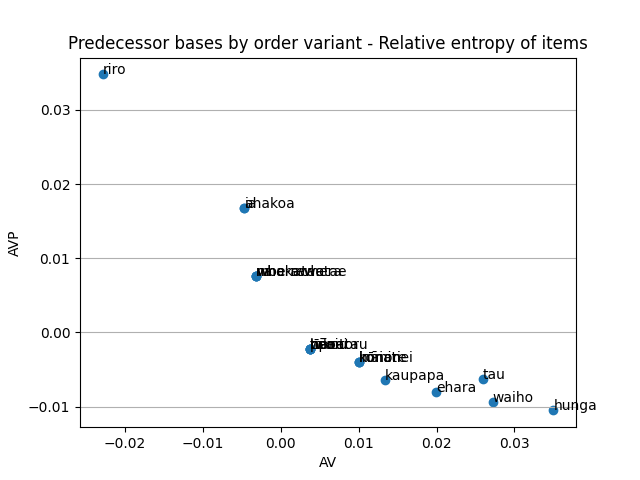

The table this chart was drawn from, first rows:
Predecessor, AV, AVP, Key, Diff, DiffAbs, Count
ahakoa, -0.004661, 0.01679, 0.01213, -0.02145, 0.02145, 10.0
and, 0.00371, -0.002228, 0.001482, 0.005937, 0.005937, 8.0
arawa, 0.00371, -0.002228, 0.001482, 0.005937, 0.005937, 8.0
aroha, 0.00371, -0.002228, 0.001482, 0.005937, 0.005937, 8.0
arā, -0.003186, 0.007652, 0.004466, -0.01084, 0.01084, 8.0
brian, 0.00371, -0.002228, 0.001482, 0.005937, 0.005937, 8.0
ehara, 0.01998, -0.007996, 0.01198, 0.02797, 0.02797, 20.0
engari, 0.002426, -0.001942, 0.0004839, 0.004369, 0.004369, 18.0
hea, 0.00371, -0.002228, 0.001482, 0.005937, 0.005937, 8.0
hoa, -0.0006656, 0.0007993, 0.0001337, -0.001465, 0.001465, 8.0
hoki, -0.0006656, 0.0007993, 0.0001337, -0.001465, 0.001465, 8.0
hunga, 0.035, -0.01051, 0.02449, 0.04551, 0.04551, 24.0
hōnore, 0.009988, -0.003998, 0.00599, 0.01399, 0.01399, 10.0
ia, -0.004661, 0.01679, 0.01213, -0.02145, 0.02145, 12.0
ika, 0.00371, -0.002228, 0.001482, 0.005937, 0.005937, 8.0
inā, -0.0006656, 0.0007993, 0.0001337, -0.001465, 0.001465, 8.0
ināianei, 0.009988, -0.003998, 0.00599, 0.01399, 0.01399, 10.0
iwi, -0.0006656, 0.0007993, 0.0001337, -0.001465, 0.001465, 10.0
kaha, 0.00371, -0.002228, 0.001482, 0.005937, 0.005937, 8.0
kai, 0.00371, -0.002228, 0.001482, 0.005937, 0.005937, 8.0
kaikutikuti, -0.0006656, 0.0007993, 0.0001337, -0.001465, 0.001465, 8.0
kaiārahi, -0.003186, 0.007652, 0.004466, -0.01084, 0.01084, 8.0
kake, -0.003186, 0.007652, 0.004466, -0.01084, 0.01084, 8.0
kamupene, 0.00371, -0.002228, 0.001482, 0.005937, 0.005937, 8.0
karaitiana, -0.003186, 0.007652, 0.004466, -0.01084, 0.01084, 8.0
katoa, 0.00371, -0.002228, 0.001482, 0.005937, 0.005937, 8.0
kaupapa, 0.01333, -0.006404, 0.006928, 0.01974, 0.01974, 18.0
kite, -0.004661, 0.01679, 0.01213, -0.02145, 0.02145, 12.0
koe, -0.003186, 0.007652, 0.004466, -0.01084, 0.01084, 8.0
koia, 0.00371, -0.002228, 0.001482, 0.005937, 0.005937, 10.0
komiti, 0.009988, -0.003998, 0.00599, 0.01399, 0.01399, 10.0
konei, -0.001331, 0.001599, 0.0002674, -0.00293, 0.00293, 12.0
korotangi, 0.00371, -0.002228, 0.001482, 0.005937, 0.005937, 8.0
koroua, -0.003186, 0.007652, 0.004466, -0.01084, 0.01084, 8.0
kuia, -0.003186, 0.007652, 0.004466, -0.01084, 0.01084, 10.0
kāmura, -0.0006656, 0.0007993, 0.0001337, -0.001465, 0.001465, 8.0
kāre, -0.003186, 0.007652, 0.004466, -0.01084, 0.01084, 8.0
kātahi, -0.003186, 0.007652, 0.004466, -0.01084, 0.01084, 8.0
kī, -0.001997, 0.002398, 0.0004011, -0.004395, 0.004395, 14.0
kōhanga, 0.00371, -0.002228, 0.001482, 0.005937, 0.005937, 8.0
kōrero, 0.00742, -0.004455, 0.002965, 0.01187, 0.01187, 14.0
mahi, -0.003186, 0.007652, 0.004466, -0.01084, 0.01084, 8.0
mahue, 0.00371, -0.002228, 0.001482, 0.005937, 0.005937, 8.0
mana, -0.001331, 0.001599, 0.0002674, -0.00293, 0.00293, 10.0
mea, -0.005325, 0.006395, 0.00107, -0.01172, 0.01172, 34.0
mehemea, -0.001331, 0.001599, 0.0002674, -0.00293, 0.00293, 10.0
minita, -0.003186, 0.007652, 0.004466, -0.01084, 0.01084, 8.0
moe-rewa, -0.003186, 0.007652, 0.004466, -0.01084, 0.01084, 8.0
motu, -0.0006656, 0.0007993, 0.0001337, -0.001465, 0.001465, 8.0
mutunga, 0.00371, -0.002228, 0.001482, 0.005937, 0.005937, 8.0
māori, 0.00371, -0.002228, 0.001482, 0.005937, 0.005937, 8.0
mōhio, 0.002426, -0.001942, 0.0004839, 0.004369, 0.004369, 14.0
mōnehu, 0.00371, -0.002228, 0.001482, 0.005937, 0.005937, 8.0
na, -0.003186, 0.007652, 0.004466, -0.01084, 0.01084, 8.0
nanakia, -0.001331, 0.001599, 0.0002674, -0.00293, 0.00293, 10.0
noho, -0.002663, 0.003197, 0.0005348, -0.00586, 0.00586, 18.0
ono, -0.0006656, 0.0007993, 0.0001337, -0.001465, 0.001465, 8.0
pai, -0.001997, 0.002398, 0.0004011, -0.004395, 0.004395, 14.0
pea, -0.003186, 0.007652, 0.004466, -0.01084, 0.01084, 10.0
pukapuka, 0.00371, -0.002228, 0.001482, 0.005937, 0.005937, 8.0
... 66 more rows
